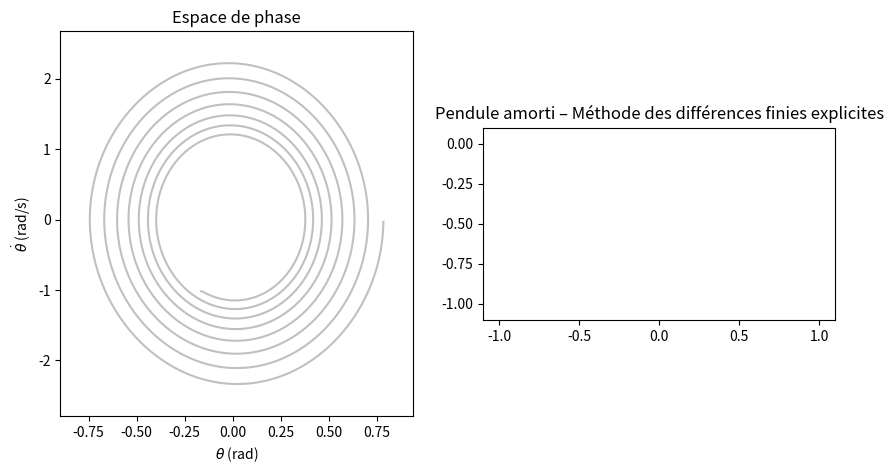

The script that saved this image:
import numpy as np
import matplotlib.pyplot as plt
from matplotlib.animation import FuncAnimation

# -----------------------------
# Paramètres physiques
# -----------------------------
g = 9.81      # gravité (m/s²)
L = 1.0       # longueur du fil (m)
m = 1.0       # masse (kg)
b = 0.1       # coefficient de frottement

# -----------------------------
# Discrétisation temporelle
# -----------------------------
dt = 0.01
t = np.arange(0, 15, dt)

# -----------------------------
# État initial
# -----------------------------
theta = np.zeros_like(t, dtype=float)
theta[0] = np.pi / 4       # 45°

# On impose une vitesse angulaire initiale nulle et on calcule la valeur au pas suivant
# avec un développement limité à l'ordre 2 pour démarrer le schéma centré.
theta_dot0 = 0.0
theta_ddot0 = -(b / m) * theta_dot0 - (g / L) * np.sin(theta[0])
theta[1] = theta[0] + dt * theta_dot0 + 0.5 * dt**2 * theta_ddot0

# -----------------------------
# Boucle temporelle (différences finies explicites)
# -----------------------------
for n in range(1, len(t) - 1):
    theta[n + 1] = (
        2 * theta[n] - theta[n - 1]
        - (b * dt / m) * (theta[n] - theta[n - 1])
        - (dt**2) * (g / L) * np.sin(theta[n])
    )
# end for

# Vitesse angulaire estimée par différentiation numérique
theta_dot = np.gradient(theta, dt)

# -----------------------------
# Animation du pendule
# -----------------------------
x = L * np.sin(theta)
y = -L * np.cos(theta)

fig, (ax_phase, ax_pend) = plt.subplots(1, 2, figsize=(10, 5))

# Sous-plot phase (theta, theta_dot)
ax_phase.plot(theta, theta_dot, color="silver", linewidth=1.5)
theta_margin = 0.1 * (theta.max() - theta.min()) or 0.1
theta_dot_margin = 0.1 * (theta_dot.max() - theta_dot.min()) or 0.1
ax_phase.set_xlim(theta.min() - theta_margin, theta.max() + theta_margin)
ax_phase.set_ylim(theta_dot.min() - theta_dot_margin, theta_dot.max() + theta_dot_margin)
ax_phase.set_xlabel(r"$\theta$ (rad)")
ax_phase.set_ylabel(r"$\dot{\theta}$ (rad/s)")
ax_phase.set_title("Espace de phase")
(phase_point,) = ax_phase.plot([], [], "o", color="crimson")

# Sous-plot du pendule
ax_pend.set_xlim(-1.1 * L, 1.1 * L)
ax_pend.set_ylim(-1.1 * L, 0.1 * L)
ax_pend.set_aspect('equal', adjustable='box')
ax_pend.set_title("Pendule amorti – Méthode des différences finies explicites")

# Élément graphique du pendule
(line,) = ax_pend.plot([], [], lw=2, color="royalblue")
(bob,) = ax_pend.plot([], [], "o", color="darkorange", markersize=12)

# Fonction d'initialisation
def init():
    line.set_data([], [])
    bob.set_data([], [])
    phase_point.set_data([], [])
    return line, bob, phase_point
# end def init

# Fonction de mise à jour
def update(frame):
    line.set_data([0, x[frame]], [0, y[frame]])
    bob.set_data([x[frame]], [y[frame]])
    phase_point.set_data([theta[frame]], [theta_dot[frame]])
    return line, bob, phase_point
# end def update

# Animation
ani = FuncAnimation(
    fig, update, frames=len(t), init_func=init,
    interval=20, blit=True
)

plt.show()
